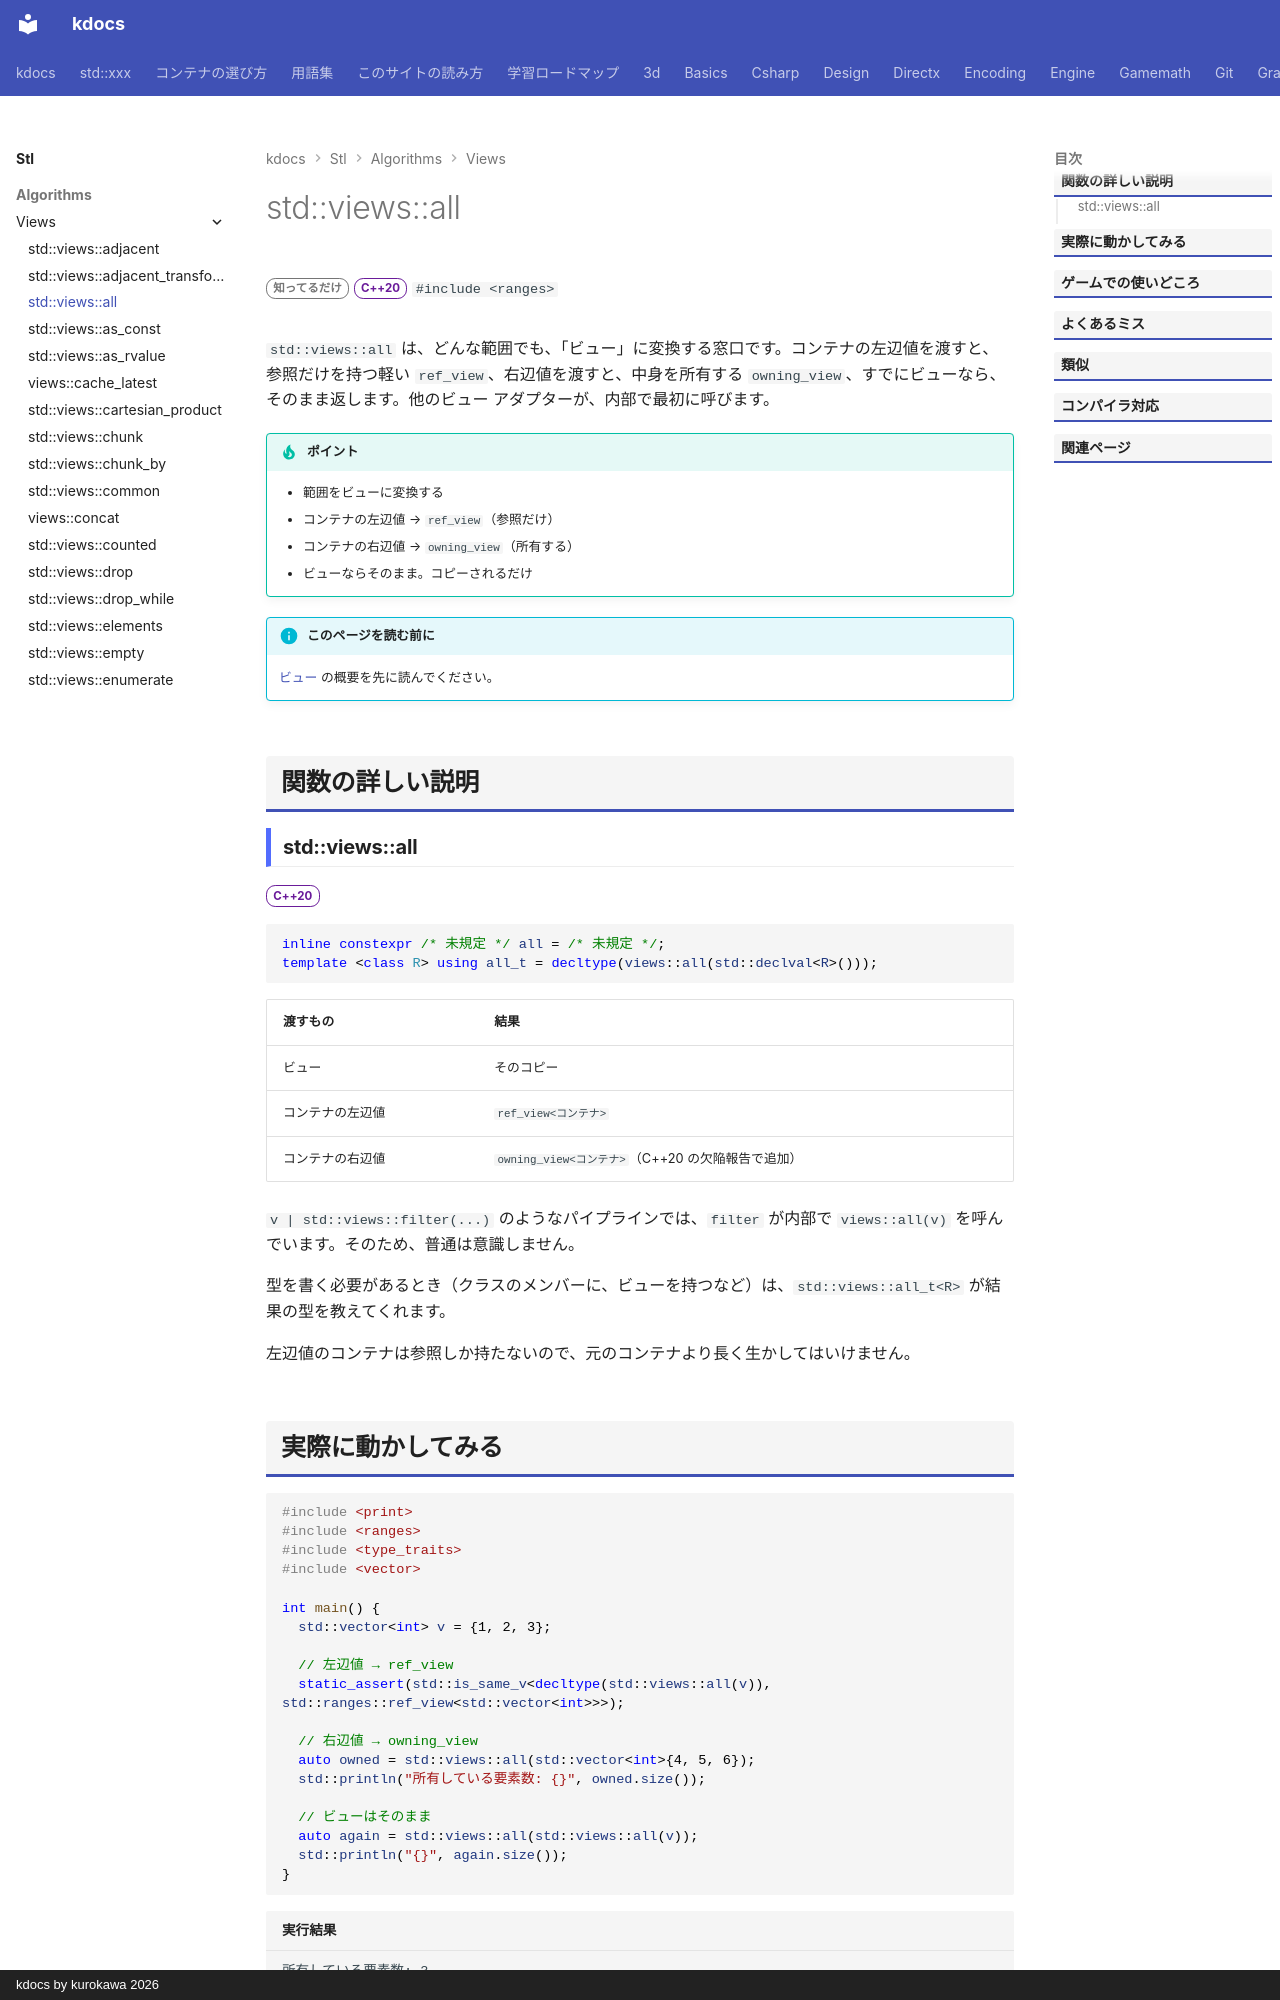

repository: qwzxdf/kdocs · page: stl/algorithms/views/all/index.html · generator: mkdocs · copyright: kdocs by kurokawa 2026

---
title: std::views::all
summary: "範囲を、軽いビューとして扱えるようにする。"
order: 21
group: ビュー（std::views）
tags:
  - アルゴリズム
---

# std::views::all

<div class="page-badges" markdown>
<span class="rank rank-rare">知ってるだけ</span>
<span class="ver ver-20">C++20</span>
`#include <ranges>`
</div>

`std::views::all` は、どんな範囲でも、「ビュー」に変換する窓口です。コンテナの左辺値を渡すと、参照だけを持つ軽い `ref_view`、右辺値を渡すと、中身を所有する `owning_view`、すでにビューなら、そのまま返します。他のビュー アダプターが、内部で最初に呼びます。

!!! tip "ポイント"
    - 範囲をビューに変換する
    - コンテナの左辺値 → `ref_view`（参照だけ）
    - コンテナの右辺値 → `owning_view`（所有する）
    - ビューならそのまま。コピーされるだけ

!!! info "このページを読む前に"
    [ビュー](../views.md) の概要を先に読んでください。

## 関数の詳しい説明

### std::views::all {#all}

<span class="ver ver-20">C++20</span>

```cpp
inline constexpr /* 未規定 */ all = /* 未規定 */;
template <class R> using all_t = decltype(views::all(std::declval<R>()));
```

| 渡すもの | 結果 |
| --- | --- |
| ビュー | そのコピー |
| コンテナの左辺値 | `ref_view<コンテナ>` |
| コンテナの右辺値 | `owning_view<コンテナ>`（C++20 の欠陥報告で追加） |

`v | std::views::filter(...)` のようなパイプラインでは、`filter` が内部で `views::all(v)` を呼んでいます。そのため、普通は意識しません。

型を書く必要があるとき（クラスのメンバーに、ビューを持つなど）は、`std::views::all_t<R>` が結果の型を教えてくれます。

左辺値のコンテナは参照しか持たないので、元のコンテナより長く生かしてはいけません。
